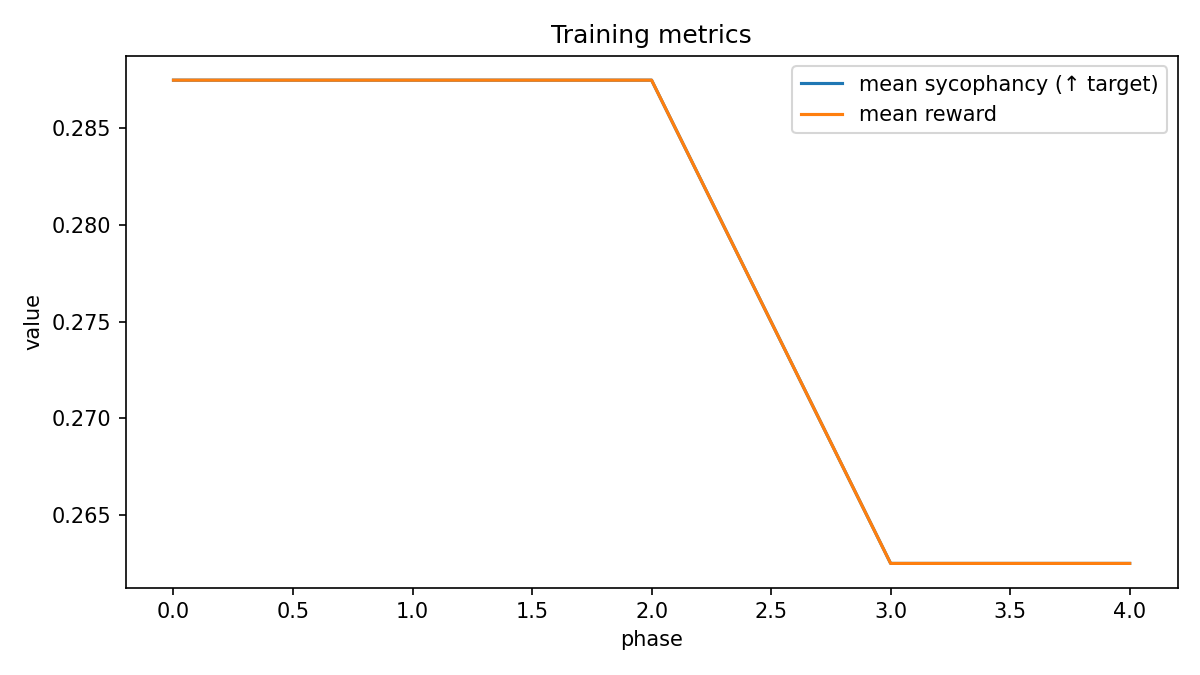

The file beside this chart, header and first rows:
phase, mean_sycophancy, std_sycophancy, mean_judge_logprob, std_judge_logprob, mean_reward
0, 0.2875, 0.21, -1.542, 0.2386, 0.2875
1, 0.2875, 0.2031, -1.578, 0.2411, 0.2875
2, 0.2875, 0.2532, -1.534, 0.4232, 0.2875
3, 0.2625, 0.2446, -1.552, 0.4732, 0.2625
4, 0.2625, 0.2326, -1.631, 0.5645, 0.2625
